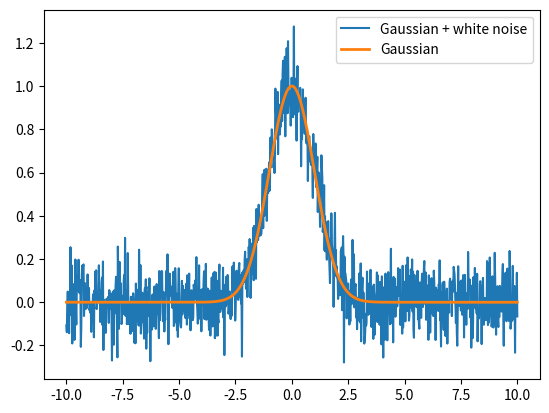

Recreate this plot in Python.
import numpy as np
import matplotlib.pyplot as plt
from scipy import integrate  # MUST BE RUNNING PHYS 1600 kernel

def Gaussian(x,amp,mean,std_dev):
    """
    A Gaussian function,unnormalized
    """
    f = amp*np.exp(-1*((x - mean)**2/(2*std_dev**2))) 
    return f

def polynomial(x,*args):
    
    """
    A general polynomial the order of which is determined by the size
    of the array of coefficients
    Arguments:
    x -- vector of x values
    args -- an array of coeficients, the size of this array determines the order
    of the polynomial
    example: polynomial(x,2,3) will generate the line: f(x) = 2 + 3x
    or 
    polynomial(x,1,0,0.1) will generate: f(x) = 1 +0.1*x^2, fixed conflicts
    """
    f = 0*x
    for (i,a) in enumerate(args):
        f += a*x**(i)
    
    return f


def Fermi(x):
    """
    Define a function from physics that might give numerical integrators or differentiators
    some trouble
    """
    num = 1/np.sqrt(x)
    den = np.exp(x)+1
    return num/den


# add white noise to a function
def add_noise(A,f):
    """
    Adds white (Gaussian distributed) noise to a function
    
    Arguments:
    A -- width of the noise distribution, think of it like the amplitude of the noise
    f - an array of values to add noise to, these represent some function 
    """
    
    noise = np.random.normal(0,A,np.size(f))
    
    return f + noise

def MODIFIED_function(x):
    # there was something wrong, fix it
    y = x + 44
    return y
    

# Numerical Integration methods

def riemannSum(f, start, stop, N):
    """
    A simple riemann sum integrator
    
    Arguments:
    f - A function to integrate, the function must take a single argument that is an independent
    variable
    start - lower limit of integral
    stop - upper limit of integral
    N - number of steps 
    """
    
    range = stop - start
    h = range/N
    x = np.arange(start, stop+h, h)

    return np.sum(f(x)) * h

def Simpson(f, start, stop, N):
    """
    A simple Simpson's rule integrator
    
    Arguments:
    f - A function to integrate, the function must take a single argument that is an independent
    variable
    start - lower limit of integral
    stop - upper limit of integral
    N - number of steps (must be an even number)
    """
    
    width = stop - start
    h = width/N
    x = np.arange(start, stop+h, h)
    
    s = f(start) + f(stop) 
    return (2*f(x[2:-2:2]).sum() + 4*f(x[1:-2:2]).sum()+s) * h/3


def adaptive_trapz(f,start, stop, epsilon):
    """
    Write an adaptive trapezoidal integrator here
    
    Arguments:
    f - a function to integrate, the function must take a single argument 
    """
    
    return 


#numerical derivatives

def forward_diff(x,f):
    """
    Take a derivative using the forward difference scheme
    Arguments:
    x - an array of independent values
    f - an array of dependent values i.e y = f(x)
    """
    d = (f[1:] - f[:-1])/np.diff(x)
    return d
    
def backward_diff(x,f):
    """
    Take a derivative using the backwards difference scheme
    Arguments:
    x - an array of independent values
    f - an array of dependent values i.e y = f(x)
    """
    d = (f[:-1] - f[1:])/np.diff(x)
    return d

# implement a central difference formula
def central_diff(x,f):
    d = 2+2
    d = 1
    return d

# Generate array of x-values
x = np.linspace(-10,10,1000)

# Generate Gaussian function, add noise, and plot
G = Gaussian(x, 1, 0,1)
noisy_G = add_noise(0.1, G)
plt.plot(x, noisy_G, label = "Gaussian + white noise")
plt.plot(x, G, label = "Gaussian", lw = 2)
plt.legend()

# using Scipy's built in integration schemes
# integrate a Gaussian with mean=0, amplitude=1, and standard deviation of 1 
# over a range of -100 to 100
# there are many options and ouput arguments for this function
scipyIntegral = integrate.quad(Gaussian, -100.0, 100.0, args = (1,0,1))

# exact integral of a Gaussian: Amp 1, standard deviation = 1
analyticalIntegral = np.sqrt(2*np.pi)

# Integrate a gaussian
print("Exact integral = ", analyticalIntegral)
print("SciPy Integral = ", scipyIntegral[0], "+/-", scipyIntegral[1])

